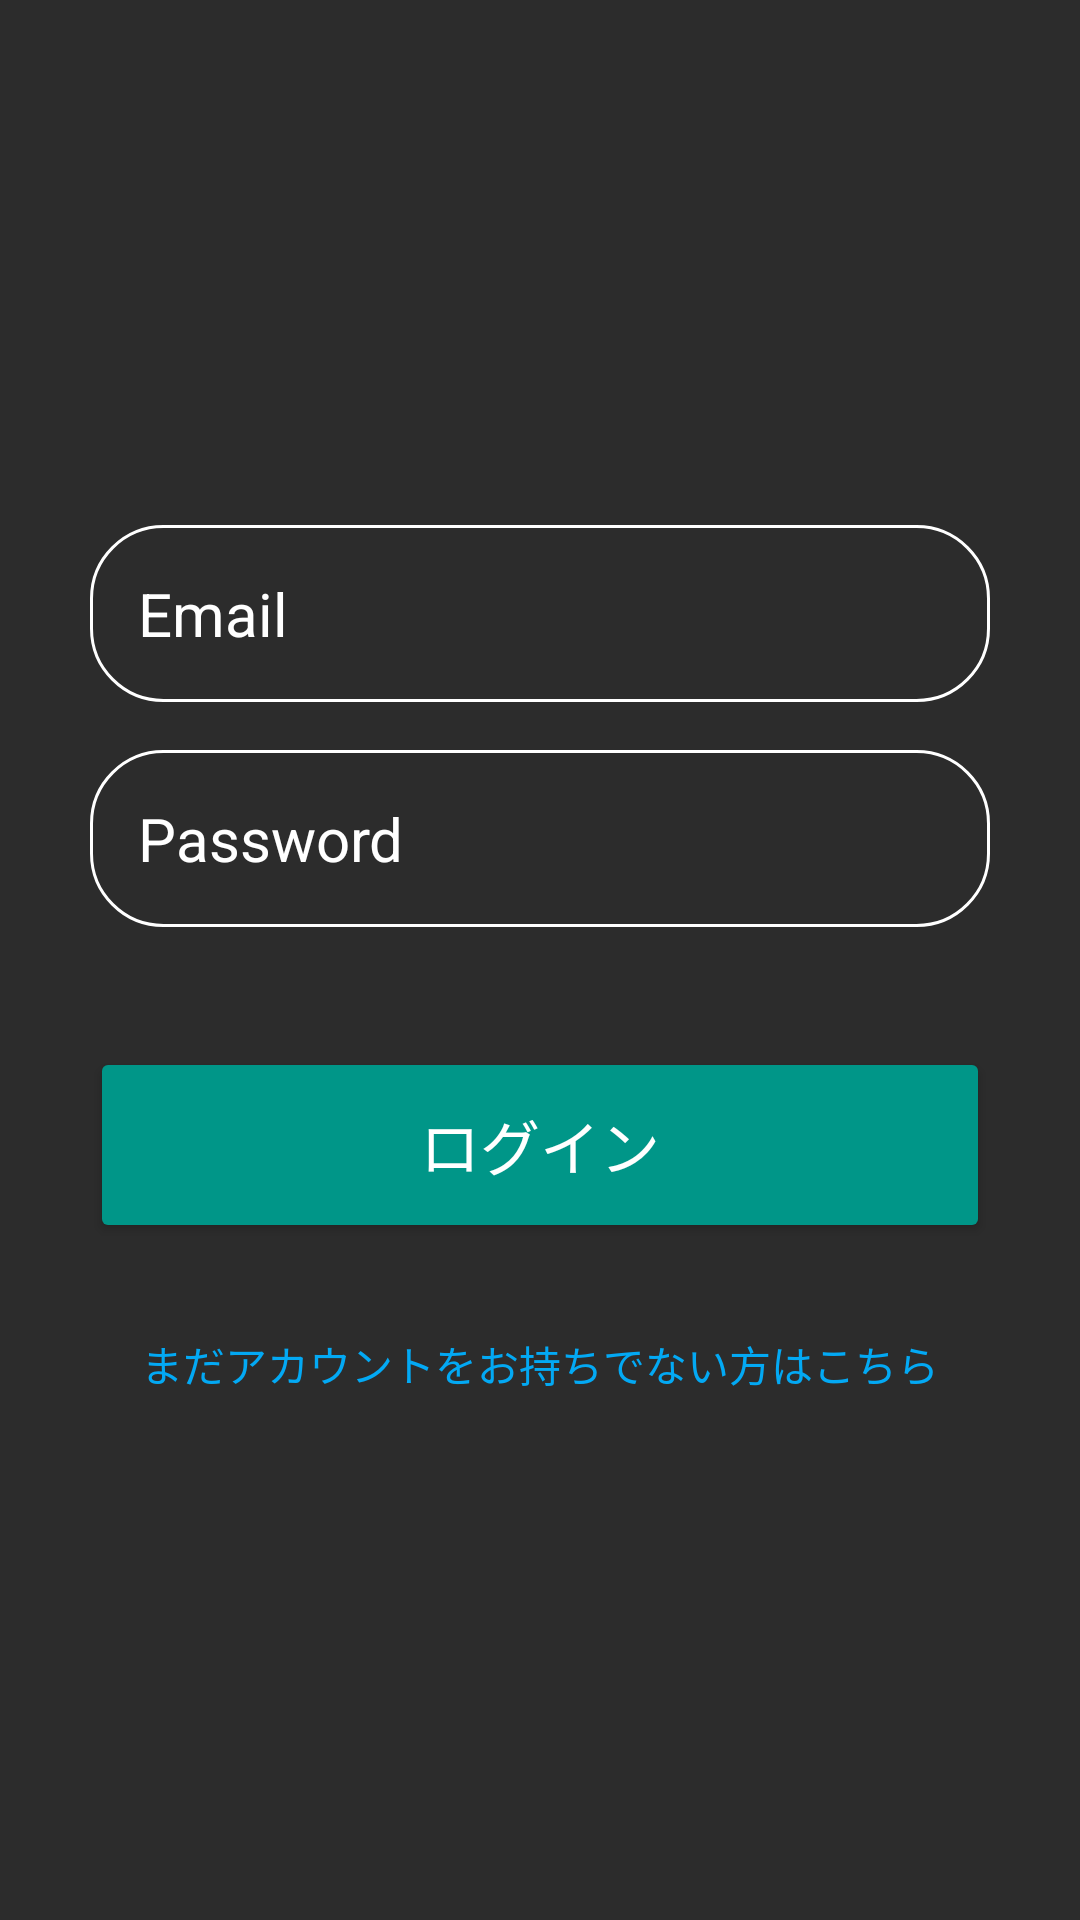

Layout XML and referenced resources for this Android screen:
<!-- AndroidManifest.xml: application theme Theme.TTMatchLog -->
<!-- res/layout/activity_login.xml -->
<?xml version="1.0" encoding="utf-8"?>
<LinearLayout xmlns:android="http://schemas.android.com/apk/res/android"
    xmlns:app="http://schemas.android.com/apk/res-auto"
    xmlns:tools="http://schemas.android.com/tools"
    android:orientation="vertical"
    android:gravity="center"
    android:background="@color/baseColor"
    android:layout_width="match_parent"
    android:layout_height="match_parent"
    android:padding="30dp"
    tools:context=".presentation.view.activity.LoginActivity">

    <EditText
        android:id="@+id/email"
        android:layout_width="match_parent"
        android:layout_height="wrap_content"
        android:autofillHints="emailAddress"
        android:inputType="textEmailAddress"
        android:hint="Email"
        android:textColorHint="@color/white"
        android:textColor="@color/white"
        android:textSize="20sp"
        android:background="@drawable/rounded_corner"
        android:padding="16dp"
        />

    <EditText
        android:id="@+id/password"
        android:layout_width="match_parent"
        android:layout_height="wrap_content"
        android:layout_marginTop="16dp"
        android:autofillHints="password"
        android:inputType="textPassword"
        android:hint="Password"
        android:textColorHint="@color/white"
        android:textColor="@color/white"
        android:textSize="20sp"
        android:background="@drawable/rounded_corner"
        android:padding="16dp"
        />

    <Button
        android:id="@+id/login_btn"
        android:layout_width="match_parent"
        android:layout_height="wrap_content"
        android:text="ログイン"
        android:backgroundTint="#009688"
        android:textColor="@color/white"
        android:padding="18dp"
        android:layout_marginTop="40dp"
        android:textSize="20sp"
        />

    <TextView
        android:id="@+id/move"
        android:layout_width="wrap_content"
        android:layout_height="wrap_content"
        android:layout_marginTop="30dp"
        android:text="まだアカウントをお持ちでない方はこちら"
        android:textColor="#03A9F4"
        />

</LinearLayout>
<!-- resources referenced by this layout -->
<resources>
  <color name="baseColor">#2C2C2C</color>
  <color name="white">#FFFFFFFF</color>
  <!-- drawable rounded_corner (drawable) -->
  <?xml version="1.0" encoding="utf-8"?>
  <shape xmlns:android="http://schemas.android.com/apk/res/android"
      android:shape="rectangle"
      >
      <corners
          android:radius="24dp"
          />
      <stroke
          android:width="1dp"
          android:color="@color/white"
          />
  
  </shape>
  <style name="Theme.TTMatchLog" parent="Base.Theme.TTMatchLog" />
  <style name="Base.Theme.TTMatchLog" parent="Theme.Material3.DayNight.NoActionBar">
          
          
      </style>
</resources>
